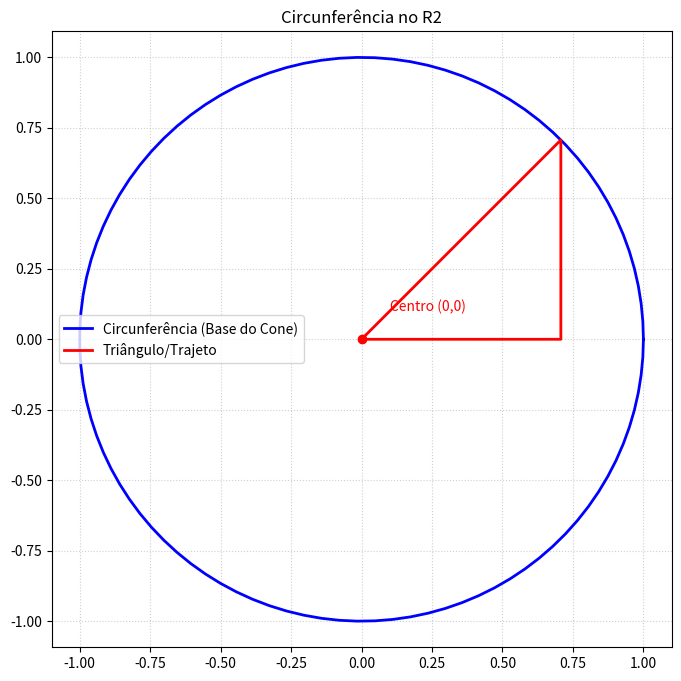

The script that saved this image:
import numpy as np
import matplotlib.pyplot as plt
import math

# ==============================================================
# 1. CRIANDO A CIRCUNFERÊNCIA (O "Plano de Voo" da Mosca)
# ==============================================================
raio = 1.0
pontos = 100  # Quanto mais pontos, mais "redondo" fica

# 1. Ângulo de 0 a 2*PI
theta = np.linspace(0, 2*np.pi, pontos)

# 2. Usando Euler: e^(i*theta)
# Em Python, o número imaginário 'i' é escrito como '1j'
z_complexo = raio * np.exp(1j * theta)

# 3. Extraindo as coordenadas
lista_x = z_complexo.real  # Parte Real (Cos)
lista_y = z_complexo.imag  # Parte Imaginária (Sin)

circunferencia_2d = (lista_x, lista_y)


# ==============================================================
# 2. DESENHANDO
# ==============================================================
plt.figure(figsize=(8, 8))

# Projetamos a tupla 3D para o plano 2D
pontos_2d = circunferencia_2d

# Desenhamos a linha (a caneta no papel)
plt.plot(pontos_2d[0], pontos_2d[1], color='blue',
         lw=2, label="Circunferência (Base do Cone)")

# X tem 4 pontos, Y deve ter 4 pontos
# Adicionei o 0 no final para fechar
x = [0, math.sqrt(2)/2, math.sqrt(2)/2, 0]
y = [0, math.sqrt(2)/2, 0, 0]

plt.plot(x, y, color='red', lw=2, label="Triângulo/Trajeto")
# Marcar o centro para referência
plt.plot(0, 0, 'ro')
plt.text(0.1, 0.1, "Centro (0,0)", color='red')

plt.title("Circunferência no R2")
plt.axis('equal')
plt.grid(True, linestyle=':', alpha=0.6)
plt.legend()
plt.show()
